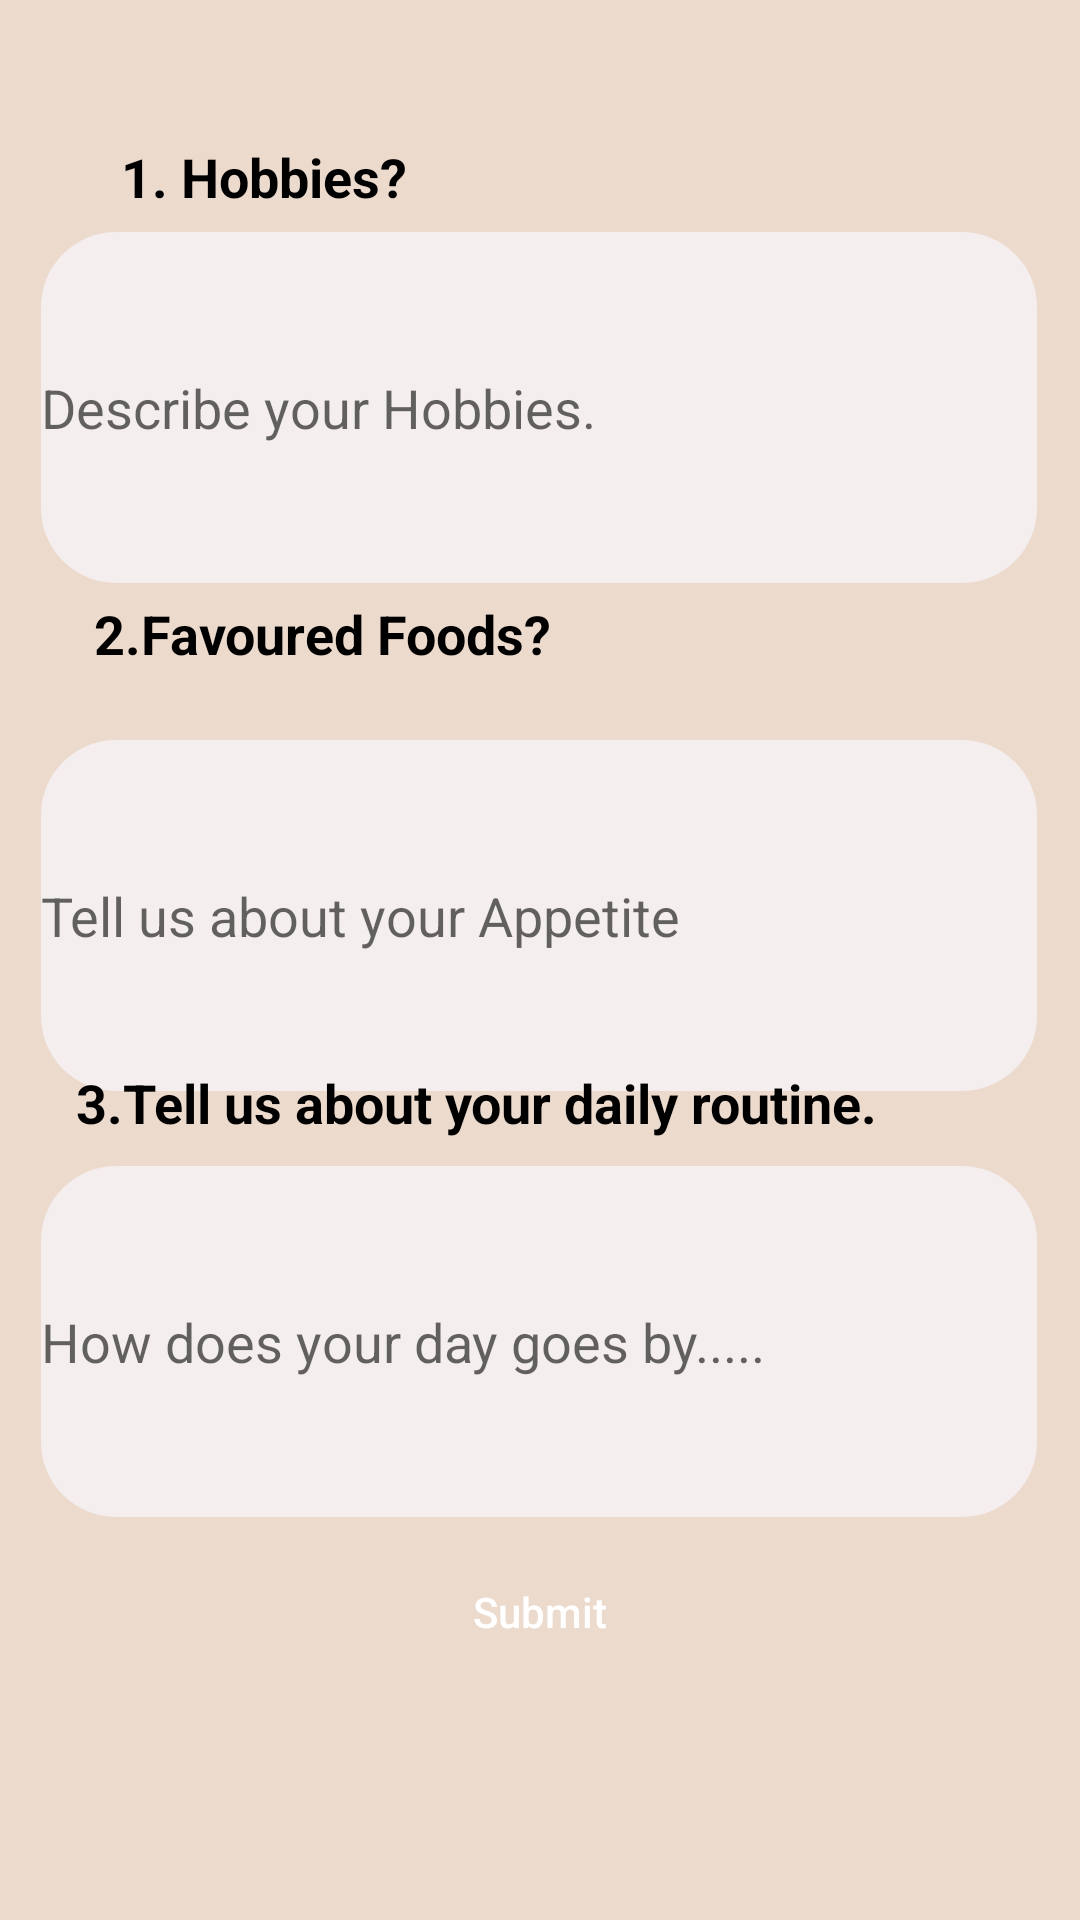

Android layout source for this screen:
<!-- AndroidManifest.xml: application theme Theme.SoulSync -->
<!-- res/layout/questionnaire2_login.xml -->
<?xml version="1.0" encoding="utf-8"?>
<androidx.constraintlayout.widget.ConstraintLayout xmlns:android="http://schemas.android.com/apk/res/android"
    xmlns:app="http://schemas.android.com/apk/res-auto"
    xmlns:tools="http://schemas.android.com/tools"
    android:layout_width="match_parent"
    android:layout_height="match_parent"
    android:background="#ECDACD"
    tools:context=".questionNarie2Activity">

    <TextView
        android:layout_width="wrap_content"
        android:layout_height="wrap_content"
        android:gravity="center"
        android:text="1. Hobbies?"
        android:textColor="#000000"
        android:textSize="18sp"
        android:textStyle="bold"
        app:layout_constraintBottom_toBottomOf="parent"
        app:layout_constraintEnd_toEndOf="parent"
        app:layout_constraintHorizontal_bias="0.152"
        app:layout_constraintStart_toStartOf="parent"
        app:layout_constraintTop_toTopOf="parent"
        app:layout_constraintVertical_bias="0.076" />

    <com.google.android.material.textfield.TextInputLayout
        android:id="@+id/text_input_layout1"
        android:layout_width="match_parent"
        android:layout_height="wrap_content"
        app:hintAnimationEnabled="true"
        app:hintEnabled="true"
        app:layout_constraintBottom_toTopOf="parent"
        tools:ignore="MissingConstraints">

    </com.google.android.material.textfield.TextInputLayout>

    <com.google.android.material.textfield.TextInputEditText
        android:id="@+id/text_input_edit_text"
        android:layout_width="332dp"
        android:layout_height="117dp"
        android:background="@drawable/whitbg"
        android:hint="Describe your Hobbies."
        app:hintAnimationEnabled="true"
        app:hintEnabled="true"
        app:layout_constraintBottom_toBottomOf="parent"
        app:layout_constraintEnd_toEndOf="parent"
        app:layout_constraintHorizontal_bias="0.491"
        app:layout_constraintStart_toStartOf="parent"
        app:layout_constraintTop_toTopOf="parent"
        app:layout_constraintVertical_bias="0.148" />

    <TextView
        android:layout_width="wrap_content"
        android:layout_height="wrap_content"
        android:gravity="center"
        android:text="2.Favoured Foods?"
        android:textColor="#000000"
        android:textSize="18sp"
        android:textStyle="bold"
        app:layout_constraintBottom_toBottomOf="parent"
        app:layout_constraintEnd_toEndOf="parent"
        app:layout_constraintHorizontal_bias="0.15"
        app:layout_constraintStart_toStartOf="parent"
        app:layout_constraintTop_toTopOf="parent"
        app:layout_constraintVertical_bias="0.323" />

    <com.google.android.material.textfield.TextInputLayout
        android:id="@+id/text_input_layout"
        android:layout_width="match_parent"
        android:layout_height="wrap_content"
        app:hintAnimationEnabled="true"
        app:hintEnabled="true"
        tools:ignore="MissingConstraints">

    </com.google.android.material.textfield.TextInputLayout>

    <com.google.android.material.textfield.TextInputEditText
        android:id="@+id/text_input_edit_text2"
        android:layout_width="332dp"
        android:layout_height="117dp"
        android:layout_marginTop="156dp"
        android:background="@drawable/whitbg"
        android:hint="Tell us about your Appetite"
        app:hintAnimationEnabled="true"
        app:hintEnabled="true"
        app:layout_constraintBottom_toBottomOf="parent"
        app:layout_constraintEnd_toEndOf="parent"
        app:layout_constraintHorizontal_bias="0.491"
        app:layout_constraintStart_toStartOf="parent"
        app:layout_constraintTop_toTopOf="@+id/text_input_layout"
        app:layout_constraintVertical_bias="0.247" />

    <TextView
        android:layout_width="wrap_content"
        android:layout_height="wrap_content"
        android:gravity="center"
        android:text="3.Tell us about your daily routine."
        android:textColor="#000000"
        android:textSize="18sp"
        android:textStyle="bold"
        app:layout_constraintBottom_toBottomOf="parent"
        app:layout_constraintEnd_toEndOf="parent"
        app:layout_constraintHorizontal_bias="0.27"
        app:layout_constraintStart_toStartOf="parent"
        app:layout_constraintTop_toTopOf="parent"
        app:layout_constraintVertical_bias="0.577" />

    <com.google.android.material.textfield.TextInputLayout
        android:id="@+id/text_input_layout3"
        android:layout_width="match_parent"
        android:layout_height="wrap_content"
        app:hintAnimationEnabled="true"
        app:hintEnabled="true"
        app:layout_constraintBottom_toTopOf="parent"
        tools:ignore="MissingConstraints">

    </com.google.android.material.textfield.TextInputLayout>

    <com.google.android.material.textfield.TextInputEditText
        android:id="@+id/text_input_edit_text3"
        android:layout_width="332dp"
        android:layout_height="117dp"
        android:layout_marginTop="156dp"
        android:background="@drawable/whitbg"
        android:hint="How does your day goes by....."
        app:hintAnimationEnabled="true"
        app:hintEnabled="true"
        app:layout_constraintBottom_toBottomOf="parent"
        app:layout_constraintEnd_toEndOf="parent"
        app:layout_constraintHorizontal_bias="0.491"
        app:layout_constraintStart_toStartOf="parent"
        app:layout_constraintTop_toTopOf="@+id/text_input_layout"
        app:layout_constraintVertical_bias="0.634" />

    <Button
        android:id="@+id/myButton1"
        android:layout_width="wrap_content"
        android:layout_height="wrap_content"
        android:background="@drawable/main_button"
        android:text="Submit"
        android:textAllCaps="false"
        android:textColor="#FFFFFF"
        app:layout_constraintBottom_toBottomOf="parent"
        app:layout_constraintEnd_toEndOf="parent"
        app:layout_constraintStart_toStartOf="parent"
        app:layout_constraintTop_toTopOf="parent"
        app:layout_constraintVertical_bias="0.867" />

</androidx.constraintlayout.widget.ConstraintLayout>
<!-- resources referenced by this layout -->
<resources>
  <!-- drawable whitbg (drawable) -->
  <?xml version="1.0" encoding="utf-8"?>
  <shape xmlns:android="http://schemas.android.com/apk/res/android"
      android:shape="rectangle">
      <corners android:radius="25dp">
  
      </corners>
      <solid android:color="#F4EEEE" />
  </shape>
  <style name="Theme.SoulSync" parent="Base.Theme.SoulSync" />
  <style name="Base.Theme.SoulSync" parent="Theme.AppCompat.DayNight.NoActionBar">
          
          
      </style>
</resources>
